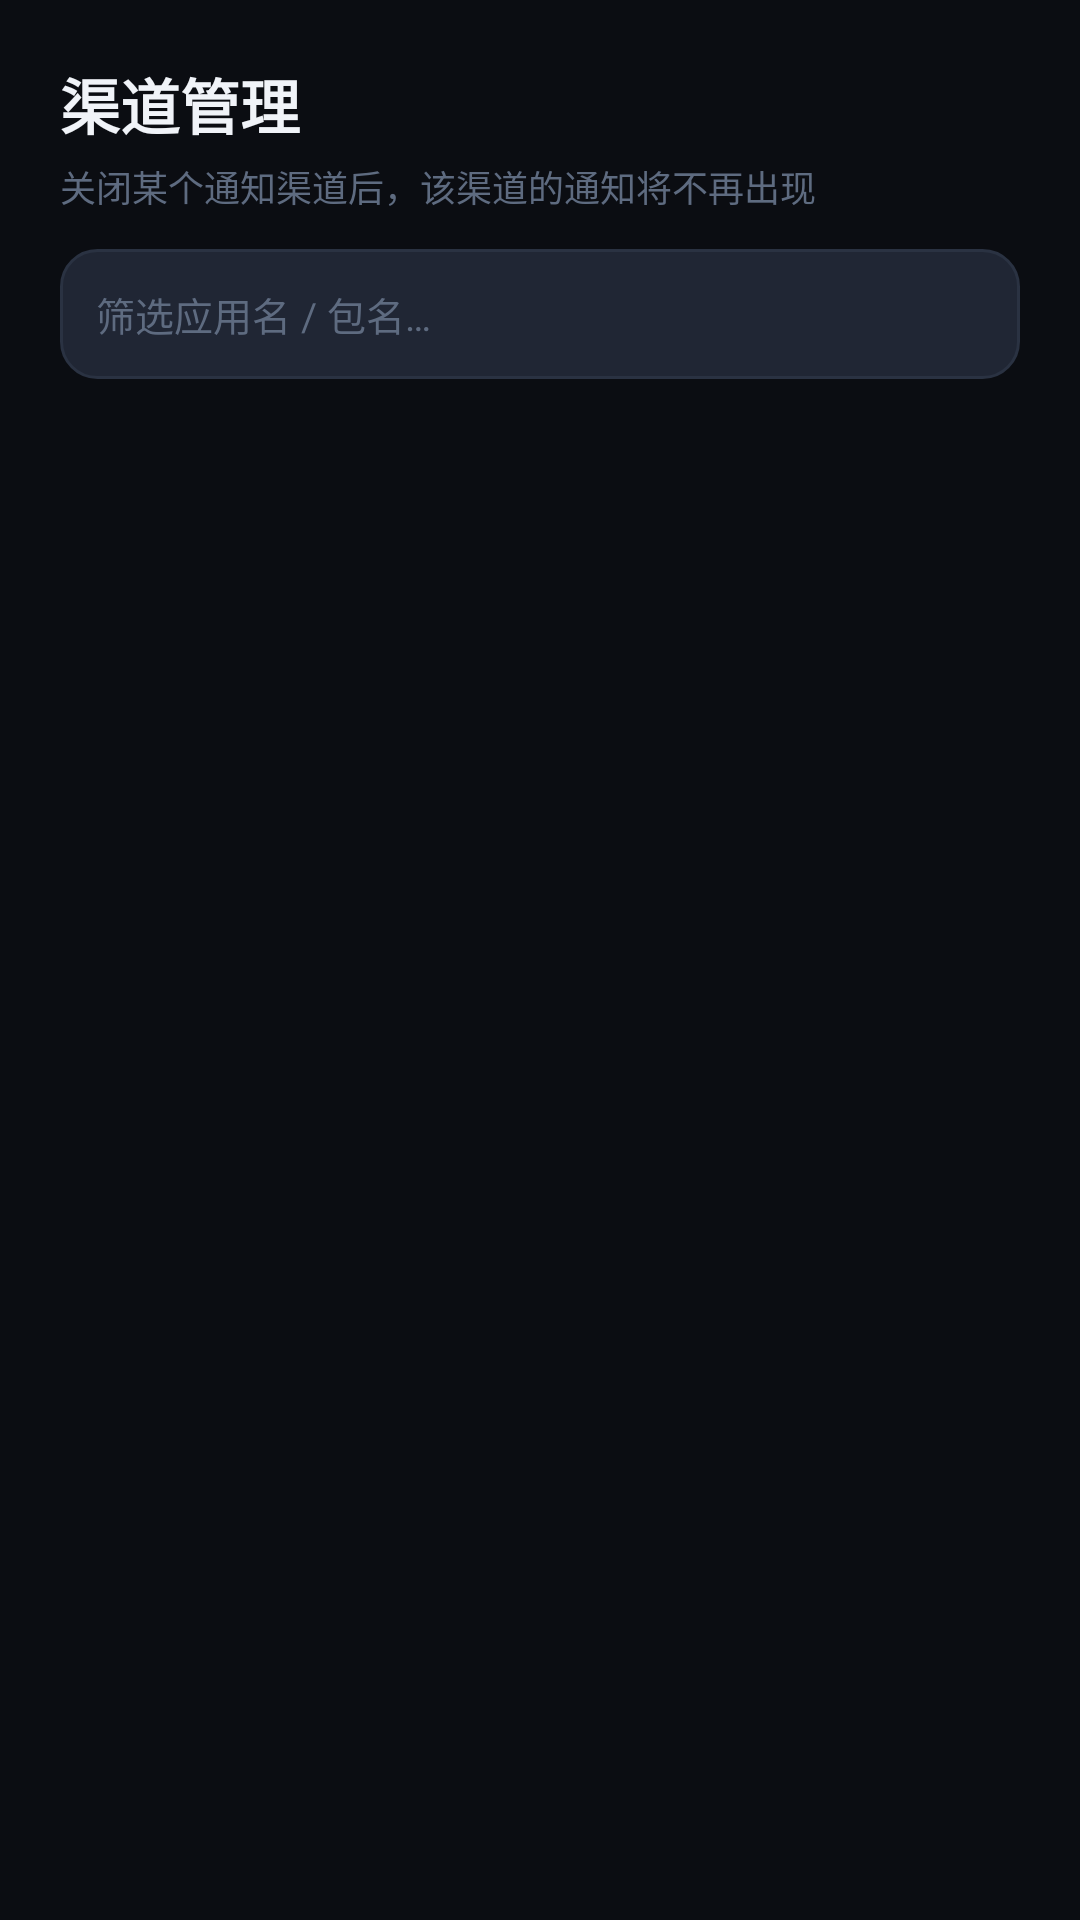

This screen was rendered from an Android layout file. Write that file and the resources it references.
<!-- AndroidManifest.xml: application theme Theme.Nchat -->
<!-- res/layout/activity_channel.xml -->
<?xml version="1.0" encoding="utf-8"?>
<LinearLayout xmlns:android="http://schemas.android.com/apk/res/android"
    android:layout_width="match_parent"
    android:layout_height="match_parent"
    android:orientation="vertical"
    android:background="@color/bg">

    <LinearLayout
        android:layout_width="match_parent"
        android:layout_height="wrap_content"
        android:orientation="vertical"
        android:padding="20dp">

        <TextView
            android:layout_width="wrap_content"
            android:layout_height="wrap_content"
            android:text="渠道管理"
            android:textColor="@color/text_primary"
            android:textSize="20sp"
            android:textStyle="bold" />

        <TextView
            android:layout_width="match_parent"
            android:layout_height="wrap_content"
            android:layout_marginTop="4dp"
            style="@style/MetaText"
            android:text="关闭某个通知渠道后，该渠道的通知将不再出现" />

        <EditText
            android:id="@+id/etFilter"
            android:layout_width="match_parent"
            android:layout_height="wrap_content"
            android:layout_marginTop="12dp"
            android:background="@drawable/bg_button_ghost"
            android:padding="12dp"
            android:textColor="@color/text_primary"
            android:textSize="13sp"
            android:textColorHint="@color/text_tertiary"
            android:hint="筛选应用名 / 包名…"
            android:inputType="text"
            android:singleLine="true" />
    </LinearLayout>

    <FrameLayout
        android:layout_width="match_parent"
        android:layout_height="0dp"
        android:layout_weight="1">

        <androidx.recyclerview.widget.RecyclerView
            android:id="@+id/recycler"
            android:layout_width="match_parent"
            android:layout_height="match_parent"
            android:paddingStart="16dp"
            android:paddingEnd="16dp"
            android:paddingBottom="16dp"
            android:clipToPadding="false" />

        <ProgressBar
            android:id="@+id/progress"
            android:layout_width="wrap_content"
            android:layout_height="wrap_content"
            android:layout_gravity="center"
            android:indeterminateTint="@color/accent" />

        <TextView
            android:id="@+id/tvEmpty"
            android:layout_width="wrap_content"
            android:layout_height="wrap_content"
            android:layout_gravity="center"
            style="@style/MetaText"
            android:visibility="gone"
            android:text="没有渠道数据" />
    </FrameLayout>

</LinearLayout>
<!-- resources referenced by this layout -->
<resources>
  <color name="accent">#5B8DEF</color>
  <color name="bg">#0B0D12</color>
  <color name="text_primary">#F0F3F8</color>
  <color name="text_tertiary">#5E6B80</color>
  <!-- drawable bg_button_ghost (drawable) -->
  <?xml version="1.0" encoding="utf-8"?>
  <shape xmlns:android="http://schemas.android.com/apk/res/android"
      android:shape="rectangle">
      <solid android:color="@color/btn_ghost" />
      <corners android:radius="12dp" />
      <stroke android:width="1dp" android:color="@color/stroke" />
  </shape>
  <style name="MetaText">
          <item name="android:textSize">12sp</item>
          <item name="android:textColor">@color/text_tertiary</item>
      </style>
  <style name="Theme.Nchat" parent="Theme.Material3.Dark.NoActionBar">
          <item name="android:statusBarColor">@color/bg</item>
          <item name="android:navigationBarColor">@color/bg</item>
          <item name="android:windowBackground">@color/bg</item>
          <item name="colorPrimary">@color/accent</item>
          <item name="colorSurface">@color/surface</item>
          <item name="android:textColorPrimary">@color/text_primary</item>
          <item name="android:textColorSecondary">@color/text_secondary</item>
      </style>
  <color name="btn_ghost">#202634</color>
  <color name="stroke">#2A3242</color>
  <color name="surface">#151922</color>
  <color name="text_secondary">#9AA5B8</color>
</resources>
